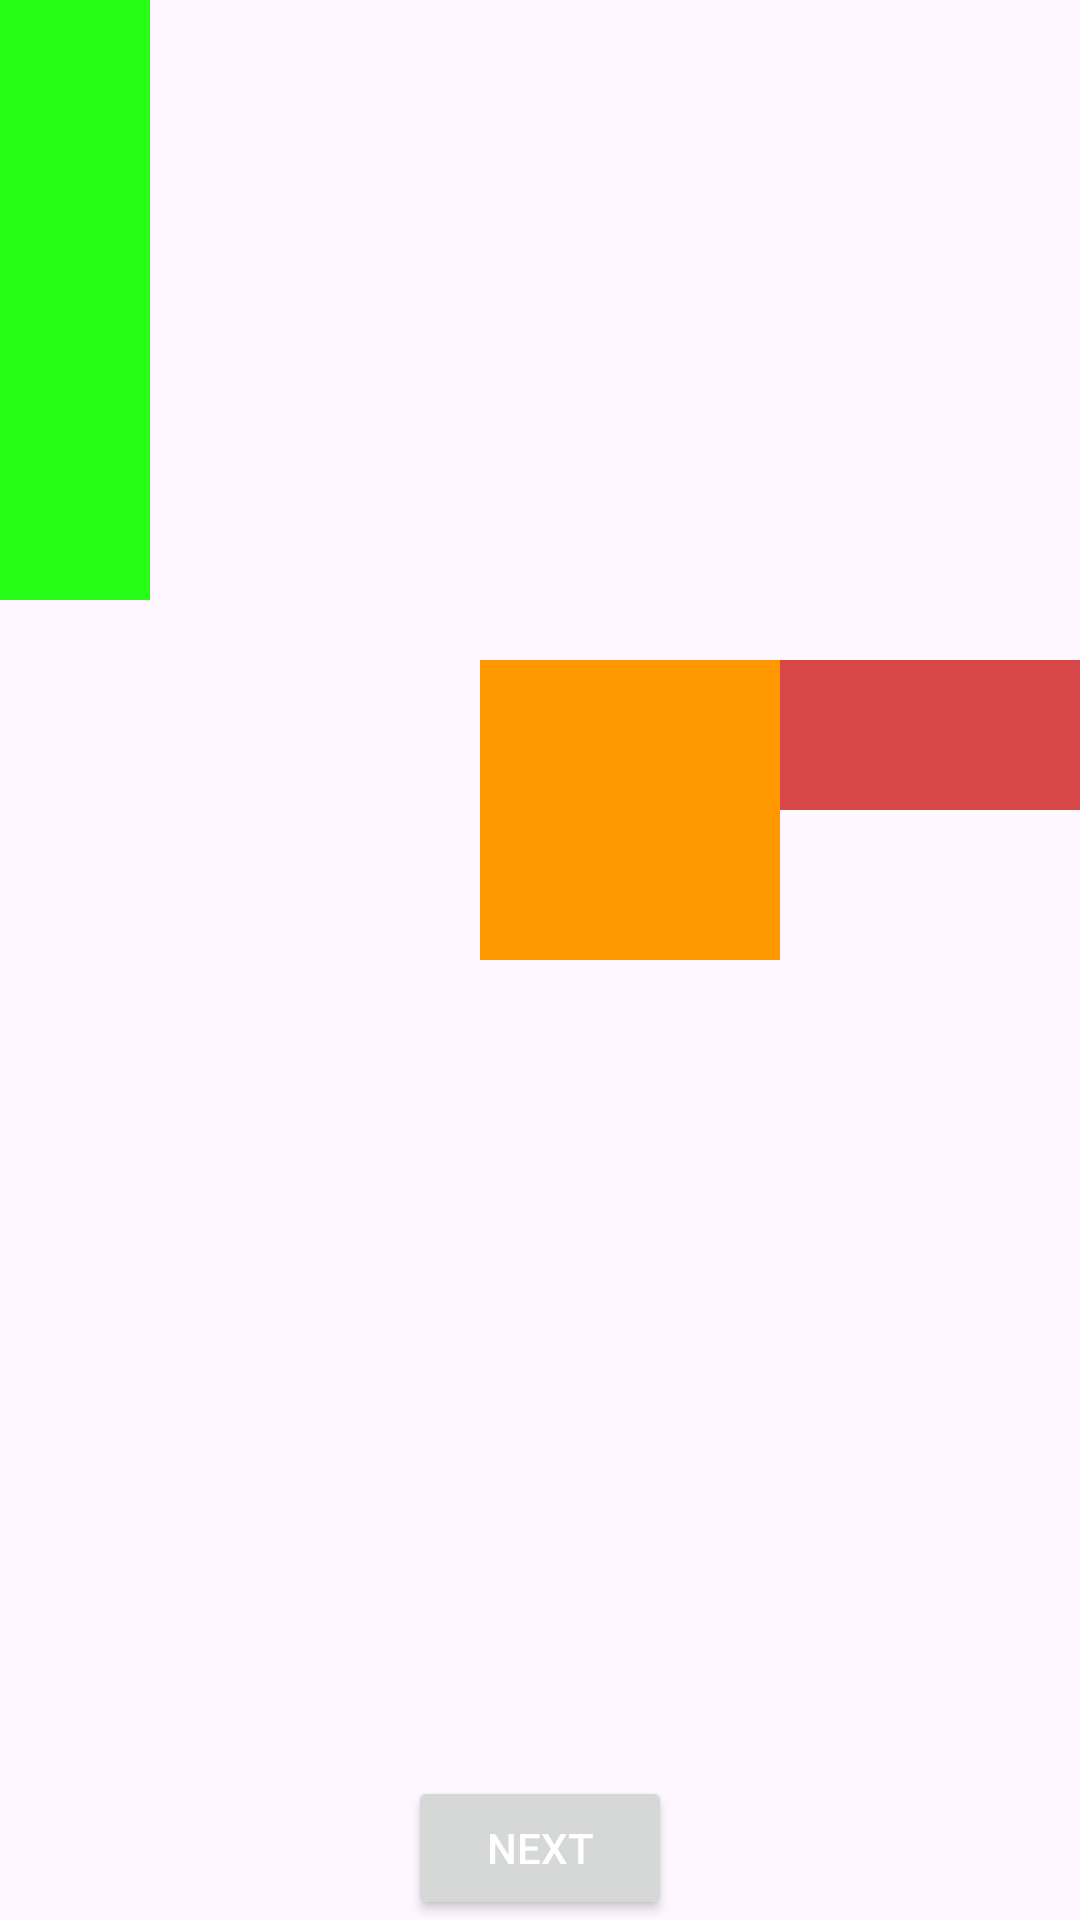

Android layout source for this screen:
<!-- AndroidManifest.xml: application theme Theme.Baitap_ph35654 -->
<!-- res/layout/bai3.xml -->
<?xml version="1.0" encoding="utf-8"?>
<androidx.constraintlayout.widget.ConstraintLayout xmlns:android="http://schemas.android.com/apk/res/android"
    android:layout_width="match_parent"
    xmlns:app="http://schemas.android.com/apk/res-auto"
    android:layout_height="match_parent">

    <RelativeLayout
        android:layout_width="match_parent"
        android:layout_height="match_parent"
        android:gravity="center|end"
        android:ignoreGravity="@id/view2">
        <View
            android:id="@+id/view1"
            android:layout_width="200dp"
            android:layout_height="50dp"
            android:background="#e8d33636" />
        <View
            android:id="@+id/view2"
            android:layout_width="50dp"
            android:layout_height="200dp"
            android:background="#E711FF00" />
        <View
            android:id="@+id/view3"
            android:layout_width="100dp"
            android:layout_height="100dp"
            android:background="#FF9800"/>
    </RelativeLayout>
    <Button
        android:id="@+id/btn_next"
        android:layout_width="wrap_content"
        android:layout_height="wrap_content"
        android:text="Next"
        android:textColor="@color/white"
        app:layout_constraintEnd_toEndOf="parent"
        app:layout_constraintStart_toStartOf="parent"
        app:layout_constraintBottom_toBottomOf="parent"/>
</androidx.constraintlayout.widget.ConstraintLayout>
<!-- resources referenced by this layout -->
<resources>
  <style name="Theme.Baitap_ph35654" parent="Base.Theme.Baitap_ph35654" />
  <style name="Base.Theme.Baitap_ph35654" parent="Theme.Material3.DayNight.NoActionBar">
          
          
      </style>
  <!-- not gathered from this repository: default colours our renderer supplied (Android Studio template values) -->
  <color name="white">#FFFFFFFF</color>
</resources>
